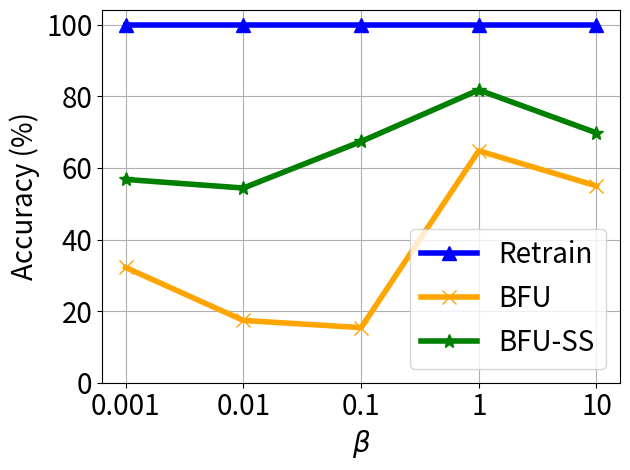

Write the Python code that produced this figure.


import numpy as np
import matplotlib.pyplot as plt

epsilon = 3
beta = 1 / epsilon


x=[1, 2, 3, 4, 5]
# validation_for_plt =[97,95.8600, 94.9400, 93.5400, 93.2400]
# attack_for_plt=[0, 0.3524, 0, 0.1762, 0.1762]
# basic_for_plt=[99.8, 99.8, 99.8, 99.8, 99.8]

labels = ['0.001', '0.01', '0.1', '1', '10']

unl_fr = [99.9, 99.9, 99.9, 99.9, 99.9]
unl_br = [32.19, 17.40, 15.39, 64.79, 54.99]
unl_self_r = [56.79, 54.39, 67.39, 81.79, 69.80]
unl_hess_r = [97.0,  97.0, 97.0, 97.0, 97.0]




plt.figure()
plt.plot(x, unl_fr, color='blue', marker='^', label='Retrain',linewidth=4, markersize=10)
plt.plot(x, unl_br, color='orange',  marker='x',  label='BFU',linewidth=4,  markersize=10)
plt.plot(x, unl_self_r, color='g',  marker='*',  label='BFU-SS',linewidth=4, markersize=10)
#plt.plot(x, unl_hess_r, color='r',  marker='p',  label='HFU',linewidth=4, markersize=10)
# plt.plot(x, y_sa03, color='r',  marker='2',  label='AAAI21 A_acc, pr=0.3',linewidth=3, markersize=8)
# plt.plot(x, y_sa05, color='darkblue',  marker='4',  label='AAAI21 A_acc, pr=0.5',linewidth=3, markersize=8)
# plt.plot(x, y_ma03, color='darkviolet',  marker='3',  label='FedMC A_acc, pr=0.3',linewidth=3, markersize=8)
# plt.plot(x, y_ma05, color='cyan',  marker='p',  label='FedMC A_acc, pr=0.5',linewidth=3, markersize=8)


plt.grid()
leg = plt.legend(fancybox=True, shadow=True)
# plt.xlabel('Malicious Client Ratio (%)' ,fontsize=16)
plt.ylabel('Accuracy (%)' ,fontsize=20)
my_y_ticks = np.arange(0 ,101,20)
plt.yticks(my_y_ticks,fontsize=20)
plt.xlabel('$\\beta$' ,fontsize=20)

plt.xticks(x, labels, fontsize=20)
# plt.title('CIFAR10 IID')
plt.legend(loc='best',fontsize=20)
plt.tight_layout()
#plt.title("MNIST")
plt.rcParams['figure.figsize'] = (2.0, 1)
plt.rcParams['image.interpolation'] = 'nearest'
plt.rcParams['figure.subplot.left'] = 0.11
plt.rcParams['figure.subplot.bottom'] = 0.08
plt.rcParams['figure.subplot.right'] = 0.977
plt.rcParams['figure.subplot.top'] = 0.969
plt.savefig('cifar_client_acc_ur_curve.png', dpi=200)
plt.show()